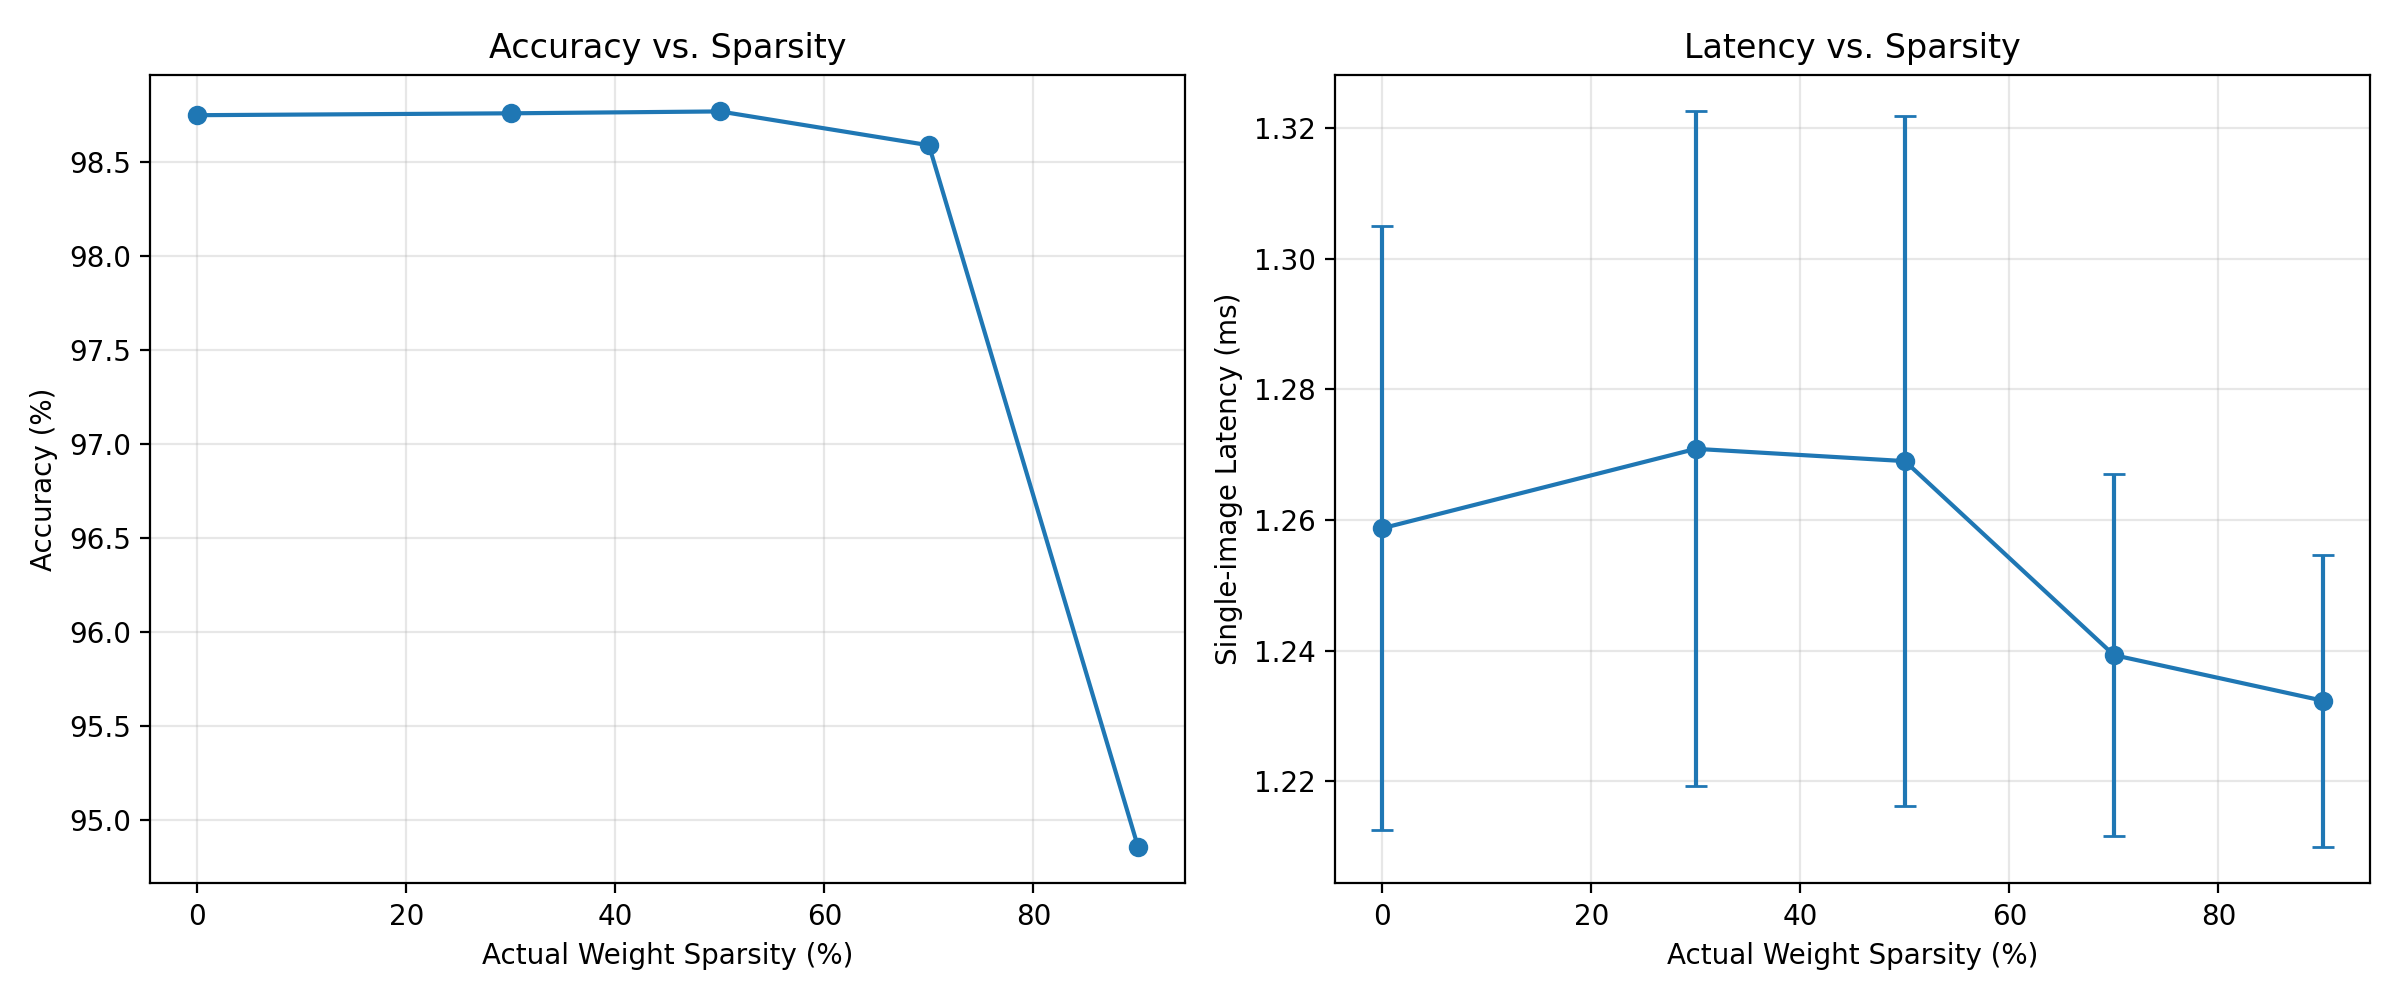

The file beside this chart, header and first rows:
Pruning (%), Actual Sparsity (%), Accuracy (%), Mean Latency (ms), Median Latency (ms), Std Latency (ms), Parameters, Nonzero Parameters, File Size (KB)
0, 0.0, 98.75, 1.259, 1.247, 0.04626, 206922, 206922, 812.2
30, 30, 98.76, 1.271, 1.258, 0.05165, 206922, 144901, 812.2
50, 50.0, 98.77, 1.269, 1.257, 0.05277, 206922, 103554, 812.2
70, 70, 98.59, 1.239, 1.234, 0.02766, 206922, 62207, 812.2
90, 90, 94.86, 1.232, 1.228, 0.02234, 206922, 20860, 812.2
